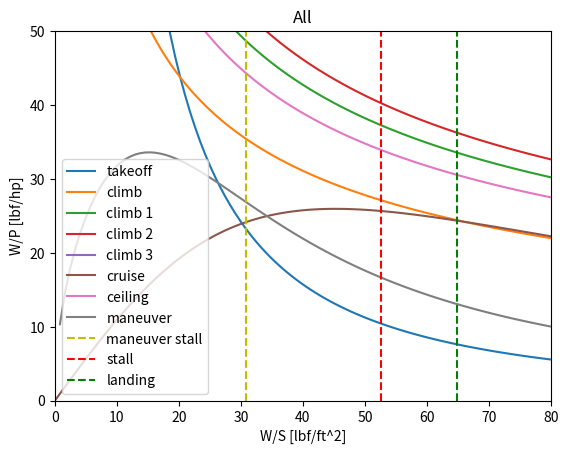
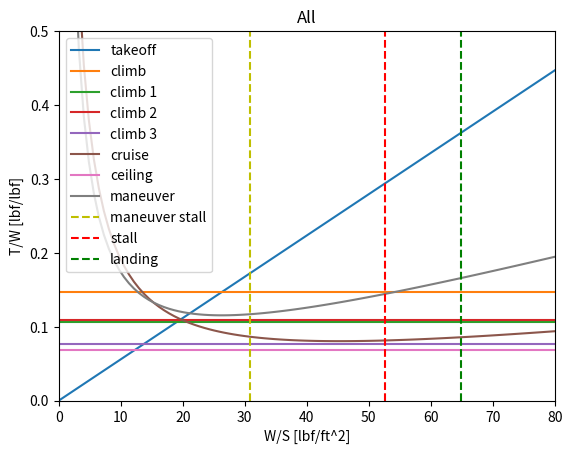

The script that saved these images, in order:
import numpy as np
import matplotlib.pyplot as plt

#!!! note that all power loading values are in lbf/hp
#wing loading vector [lbf/ft^2]
wing_loading = np.linspace(0, 80, 100)
#stall velocity [ft/s]
v_stall = 133
#overall maximum coefficient of lift
cl_max = 2.5
#maximum coefficient of lift at cruise
cl_max_cruise = 1.2
#Takeoff distance [ft]
s_TO = 800
#density on the ground (should be at sea level for Davis) [slug/ft^3]
rho_ground = .002378
#density at sea level [slug/ft^3]
rho_sea = .002378
#density at cruise [slug/ft^3]
rho_cruise = .002378
#maximum coefficient of lift at takeoff
cl_max_TO = 2.14
#total landing distance [ft]
s_L = 1640
#obstacle clearance distance [ft]
s_a = 450
#maximum coefficient of lift at landing conditions
cl_max_land = 2.5
#span efficiency factor
e = 0.85
#Aspect ratio
AR = 9.22
#stall factor (in FAR 23)
k_s = 1.3
#drag coefficient at zero lift
cd_0 = .02862
#max coefficient of lift at climb
cl_max_climb = 1.8
#cruise weight [lbm]
W_cruise = 12000
#takeoff weight [lbm]
W_takeoff = 12214
#landing weight [lbm] !!!
W_landing = 7000
#cruise speed [ft/s]
v_cruise = 211
#propeller efficiency
eta_p = 0.8
#dynamic pressure at cruise [lbf/ft^2] slugs/ft^3 * ft^2/s^2 = slugs/ft/s^2 = lbf/s^2/ft^2
q_cruise = (1/2*rho_cruise * v_cruise**2)
#power at cruise [hp]
P_cruise = 500
#power at takeoff [hp]
P_takeoff = 600
#turn radius [ft] !!!
R_turn = 1000


#Stall Constraint (plot on x axis as vertical line)
def stall_constraint(v_stall, rho_ground, cl_max):
    wing_loading_stall = 1/2 * rho_ground * v_stall**2 * cl_max
    return wing_loading_stall

#Takeoff constraint (function of W/S) !POWER CORRECTION
def takeoff_constraint(s_TO, rho_ground, rho_sea, cl_max_TO, wing_loading, eta_p):
    a = .0149
    b = 8.314
    c = -s_TO
    coefficients = [a, b, c]
    solutions = np.roots(coefficients)
    TOP_23 = max(solutions)
    takeoff_constraint = wing_loading / (rho_ground/rho_sea * cl_max_TO * TOP_23)
    V = np.sqrt(2 / rho_ground / cl_max_TO * wing_loading)
    takeoff_constraint_power = 550*eta_p/V * 1/takeoff_constraint
    return takeoff_constraint, takeoff_constraint_power

#Landing constraint (plot on x axis as multiple vertical lines for each cl)
def landing_constraint(s_L, s_a, cl_max_land, rho_ground, rho_sea, W_landing, W_takeoff):
    wing_loading_landing = (s_L - s_a) / 80 * cl_max_land * rho_ground/rho_sea
    wing_loading_landing_corrected = wing_loading_landing / (W_landing / W_takeoff)
    return wing_loading_landing_corrected

#Climb constraint (plot on y axis as horizontal line) !POWER CORRECTION
def climb_constraint(e, AR, k_s, cd_0, cl_max_climb, rho_ground, eta_p, W, W_takeoff, G):
    k = 1 / (np.pi* e * AR)
    climb_constraint = k_s**2 * cd_0 / cl_max_climb + k * cl_max_climb / k_s**2 + G
    climb_constraint_corrected = 1/.8 * 1/.94 * W / W_takeoff * climb_constraint
    wing_loading_climb = wing_loading * (W / W_takeoff)
    V = np.sqrt(1/rho_ground / cl_max_climb * wing_loading_climb)
    climb_constraint_corrected_power = 550*eta_p/V * 1/climb_constraint_corrected
    return climb_constraint_corrected, climb_constraint_corrected_power

#Cruise constraint (function of W/S) !POWER CORRECTION
def cruise_constraint(e, AR, W_cruise, W_takeoff, wing_loading, v_cruise, eta_p, q_cruise, cd_0, P_cruise, P_takeoff):
    k = 1 / (np.pi* e * AR)
    wing_loading_cruise = wing_loading * (W_cruise / W_takeoff)
    cruise_constraint =  (q_cruise * cd_0 / (wing_loading_cruise) + k / q_cruise * wing_loading_cruise)
    cruise_constraint_power =  (v_cruise / eta_p / 550 * (q_cruise * cd_0 / wing_loading_cruise + k / q_cruise * wing_loading_cruise))
    cruise_constraint_corrected = (W_cruise / W_takeoff / (P_cruise / P_takeoff) * cruise_constraint)
    cruise_constraint_corrected_power = 1 / ((W_cruise / W_takeoff) / (P_cruise / P_takeoff) * cruise_constraint_power)
    return cruise_constraint_corrected, cruise_constraint_corrected_power

#Ceiling constraint (plot on y axis as horizontal line) !POWER CORRECTION
def ceiling_constraint(e, AR, cd_0, rho_cruise, cl_max_cruise, wing_loading, eta_p, W_cruise, W_takeoff):
    k = 1 / (np.pi* e * AR)
    ceiling_constraint = 2*np.sqrt(k*cd_0)
    wing_loading_ceiling = wing_loading * (W_cruise/W_takeoff)
    V = np.sqrt(2/rho_cruise/cl_max_cruise * wing_loading_ceiling)
    ceiling_constraint_power = 550*eta_p/V * 1/ceiling_constraint
    return ceiling_constraint, ceiling_constraint_power

#Manuever constraint (function of W/S) !POWER CORRECTION
def manuever_constraint(e, AR, v_cruise, R_turn, W_cruise, W_takeoff, q_cruise, cd_0, wing_loading, rho_ground, cl_max_climb, eta_p):
    k = 1 / (np.pi* e * AR)
    g = 32.2
    n = np.sqrt((v_cruise**2 / R_turn / g)**2 + 1)
    wing_loading_manuever = wing_loading * (W_cruise/W_takeoff)
    maneuver_constraint = q_cruise*cd_0/wing_loading + k * n**2 / q_cruise * wing_loading_manuever
    V = np.sqrt(2/rho_ground / cl_max_climb * wing_loading_manuever)
    maneuver_constraint_power = 1/((V / eta_p / 550 * maneuver_constraint) * (W_cruise / W_takeoff) / (P_cruise / P_takeoff))
    return maneuver_constraint, maneuver_constraint_power, n

#Maneuver stall Constraint (plot on x axis as vertical line)
def stall_constraint_manuever(rho_cruise, v_stall, cl_max, n):
    wing_loading_stall_manuever = 1/2 * rho_cruise * (v_stall/np.sqrt(n))**2 * cl_max
    return wing_loading_stall_manuever

wing_loading_stall = stall_constraint(v_stall, rho_ground, cl_max)
takeoff_constraint, takeoff_constraint_power = takeoff_constraint(s_TO, rho_ground, rho_sea, cl_max_TO, wing_loading, eta_p)
wing_loading_landing_corrected = landing_constraint(s_L, s_a, cl_max_land, rho_ground, rho_sea, W_landing, W_takeoff)
climb_constraint_corrected, climb_constraint_corrected_power = climb_constraint(e, AR, k_s, cd_0, cl_max_climb, rho_ground, eta_p, W_takeoff, W_takeoff, 0.04)
climb_constraint_corrected1, climb_constraint_corrected_power1 = climb_constraint(e, AR, k_s, cd_0, cl_max_climb, rho_ground, eta_p, W_takeoff, W_takeoff, 0.01)
climb_constraint_corrected2, climb_constraint_corrected_power2 = climb_constraint(e, AR, k_s, cd_0, cl_max_climb, rho_ground, eta_p, 10000, W_takeoff, 0.03)
climb_constraint_corrected3, climb_constraint_corrected_power3 = climb_constraint(e, AR, k_s, cd_0, cl_max_climb, rho_ground, eta_p, 7000, W_takeoff, 0.03)
cruise_constraint_corrected, cruise_constraint_corrected_power = cruise_constraint(e, AR, W_cruise, W_takeoff, wing_loading, v_cruise, eta_p, q_cruise, cd_0, P_cruise, P_takeoff)
ceiling_constraint, ceiling_constraint_power = ceiling_constraint(e, AR, cd_0, rho_cruise, cl_max_cruise, wing_loading, eta_p, W_cruise, W_takeoff)
manuever_constraint, manuever_constraint_power, n = manuever_constraint(e, AR, v_cruise, R_turn, W_cruise, W_takeoff, q_cruise, cd_0, wing_loading, rho_ground, cl_max_climb, eta_p)
wing_loading_stall_manuever = stall_constraint_manuever(rho_cruise, v_stall, cl_max, n)

plt.figure()
plt.plot(wing_loading, takeoff_constraint_power, label='takeoff')
plt.plot(wing_loading, climb_constraint_corrected_power, label='climb')
plt.plot(wing_loading, climb_constraint_corrected_power1, label='climb 1')
plt.plot(wing_loading, climb_constraint_corrected_power2, label='climb 2')
plt.plot(wing_loading, climb_constraint_corrected_power3, label='climb 3')
plt.plot(wing_loading, cruise_constraint_corrected_power, label='cruise')
plt.plot(wing_loading, ceiling_constraint_power, label='ceiling')
plt.plot(wing_loading, manuever_constraint_power, label='maneuver')
plt.axvline(x=wing_loading_stall_manuever, color = 'y', linestyle = '--', label='maneuver stall')
plt.axvline(x=wing_loading_stall, color='r', linestyle='--', label='stall')
plt.axvline(x=wing_loading_landing_corrected, color='g', linestyle='--', label='landing')
plt.axis([0, 80, 0, 50])
plt.legend()
plt.title("All")
plt.xlabel("W/S [lbf/ft^2]")
plt.ylabel("W/P [lbf/hp]")
plt.show()

plt.figure()
plt.plot(wing_loading, takeoff_constraint, label='takeoff')
plt.plot(wing_loading, np.ones_like(wing_loading)*climb_constraint_corrected, label='climb')
plt.plot(wing_loading, np.ones_like(wing_loading)*climb_constraint_corrected1, label='climb 1')
plt.plot(wing_loading, np.ones_like(wing_loading)*climb_constraint_corrected2, label='climb 2')
plt.plot(wing_loading, np.ones_like(wing_loading)*climb_constraint_corrected3, label='climb 3')
plt.plot(wing_loading, cruise_constraint_corrected, label='cruise')
plt.plot(wing_loading, np.ones_like(wing_loading)*ceiling_constraint, label='ceiling')
plt.plot(wing_loading, manuever_constraint, label='maneuver')
plt.axvline(x=wing_loading_stall_manuever, color = 'y', linestyle = '--', label='maneuver stall')
plt.axvline(x=wing_loading_stall, color='r', linestyle='--', label='stall')
plt.axvline(x=wing_loading_landing_corrected, color='g', linestyle='--', label='landing')
plt.axis([0, 80, 0, 0.5])
plt.legend()
plt.title("All")
plt.xlabel("W/S [lbf/ft^2]")
plt.ylabel("T/W [lbf/lbf]")
plt.show()